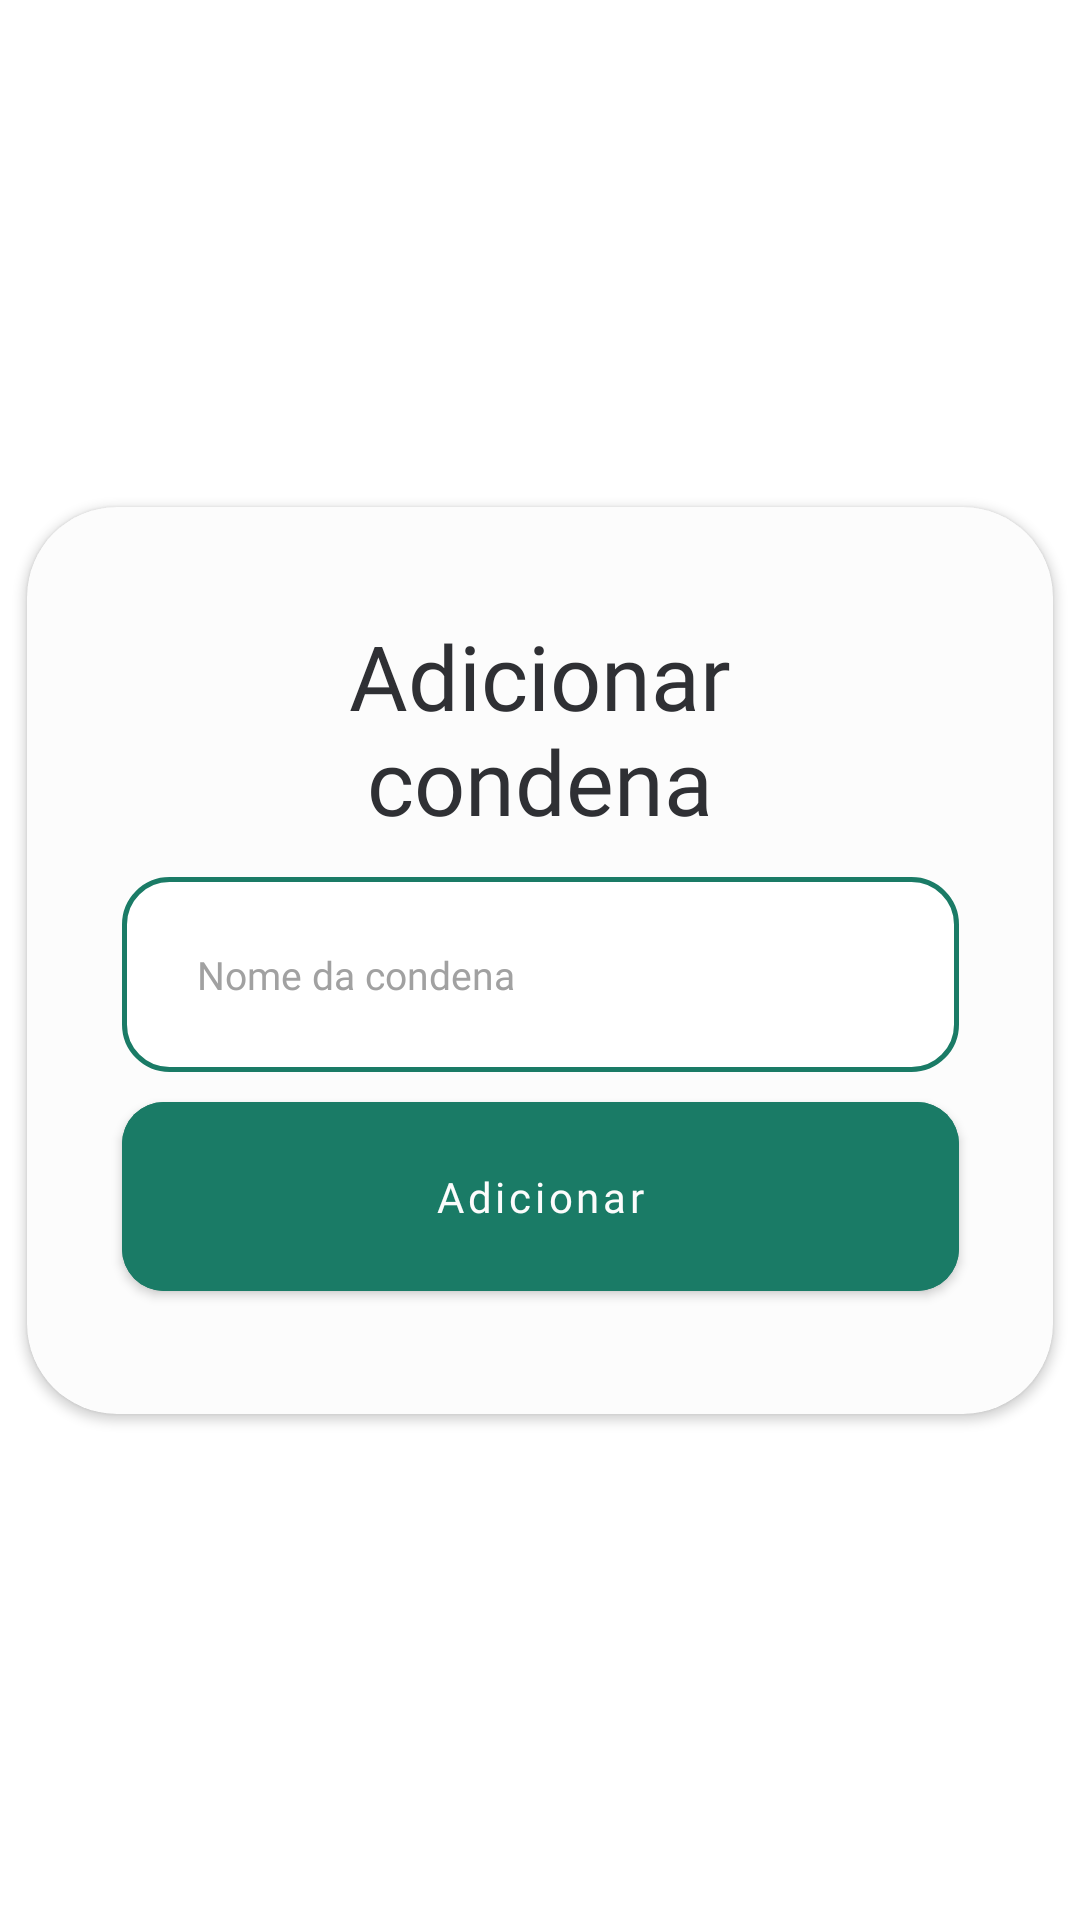

Write the Android layout XML for this screen, with the resource values it uses.
<!-- AndroidManifest.xml: application theme Theme.IgestaMobile -->
<!-- res/layout/dialog_adicionar_condena.xml -->
<?xml version="1.0" encoding="utf-8"?>
<androidx.constraintlayout.widget.ConstraintLayout xmlns:android="http://schemas.android.com/apk/res/android"
    xmlns:app="http://schemas.android.com/apk/res-auto"
    xmlns:tools="http://schemas.android.com/tools"
    android:layout_width="wrap_content"
    android:layout_height="wrap_content">

    <androidx.cardview.widget.CardView
        android:layout_width="wrap_content"
        android:layout_height="wrap_content"
        app:cardBackgroundColor="@color/branco"
        app:cardCornerRadius="30dp"
        app:layout_constraintBottom_toBottomOf="parent"
        app:layout_constraintEnd_toEndOf="parent"
        app:layout_constraintHorizontal_bias="0.5"
        app:layout_constraintStart_toStartOf="parent"
        app:layout_constraintTop_toTopOf="parent"
        app:layout_constraintVertical_bias="0.5">

        <androidx.constraintlayout.widget.ConstraintLayout
            android:layout_width="match_parent"
            android:layout_height="match_parent"
            android:paddingBottom="35dp">

            <TextView
                android:id="@+id/textView33"
                android:layout_width="194dp"
                android:layout_height="wrap_content"
                android:layout_marginHorizontal="74dp"
                android:layout_marginTop="36dp"
                android:fontFamily="@font/poppins_medium"
                android:lineHeight="35dp"
                android:text="Adicionar condena"
                android:textAlignment="center"
                android:textColor="@color/preto"
                android:textSize="30sp"
                app:layout_constraintEnd_toEndOf="parent"
                app:layout_constraintHorizontal_bias="0.5"
                app:layout_constraintStart_toStartOf="parent"
                app:layout_constraintTop_toTopOf="parent" />

            <com.google.android.material.textfield.TextInputEditText
                android:id="@+id/input_condena_adicionada"
                android:layout_width="279dp"
                android:layout_height="65dp"
                android:layout_marginHorizontal="30dp"
                android:layout_marginTop="12dp"
                android:accessibilityHeading="false"
                android:background="@drawable/borda_edittext"
                android:fontFamily="@font/poppins_regular"
                android:hint="Nome da condena"
                android:paddingLeft="25dp"
                android:singleLine="true"
                android:textColor="@color/preto"
                android:textColorHint="@color/cinza_medio"
                android:textColorLink="@color/preto"
                android:textSize="13dp"
                app:layout_constraintEnd_toEndOf="parent"
                app:layout_constraintHorizontal_bias="0.5"
                app:layout_constraintStart_toStartOf="parent"
                app:layout_constraintTop_toBottomOf="@+id/textView33" />

            <com.google.android.material.button.MaterialButton
                android:id="@+id/bt_cadastrar_func_dialog"
                android:layout_width="279dp"
                android:layout_height="75dp"
                android:layout_marginHorizontal="30dp"
                android:layout_marginTop="4dp"
                android:layout_weight="1"
                android:backgroundTint="@color/verde_escuro"
                android:fontFamily="@font/poppins_medium"
                android:paddingVertical="10dp"
                android:text="Adicionar"
                android:textAllCaps="false"
                android:textColor="@color/branco"
                app:cornerRadius="14dp"
                app:layout_constraintEnd_toEndOf="parent"
                app:layout_constraintHorizontal_bias="0.5"
                app:layout_constraintStart_toStartOf="parent"
                app:layout_constraintTop_toBottomOf="@+id/input_condena_adicionada" />
        </androidx.constraintlayout.widget.ConstraintLayout>

    </androidx.cardview.widget.CardView>
</androidx.constraintlayout.widget.ConstraintLayout>
<!-- resources referenced by this layout -->
<resources>
  <color name="branco">#FCFCFC</color>
  <color name="cinza_medio">#A1A1A1</color>
  <color name="preto">#2F3034</color>
  <color name="verde_escuro">#1A7B66</color>
  <!-- drawable borda_edittext (drawable) -->
  <?xml version="1.0" encoding="utf-8"?>
  <shape xmlns:android="http://schemas.android.com/apk/res/android"
      android:shape="rectangle">
  
      
      <solid android:color="@android:color/white"/>
  
      
      <stroke
          android:width="1.5dp"
          android:color="@color/verde_escuro"/>
  
      
      <corners android:radius="15dp"/>
  
      
      <padding
          android:left="10dp"
          android:top="10dp"
          android:right="10dp"
          android:bottom="10dp"/>
  </shape>
  <style name="Theme.IgestaMobile" parent="Theme.MaterialComponents.DayNight.NoActionBar">
          
          <item name="colorPrimary">@color/preto</item>
          <item name="colorOnPrimary">@color/branco</item>
          
          <item name="colorSecondary">@color/verde_claro</item>
          <item name="colorOnSecondary">@color/verde_escuro</item>
          
          <item name="android:statusBarColor">?attr/colorPrimary</item>
          
      </style>
  <color name="verde_claro">#A1E1D3</color>
</resources>
